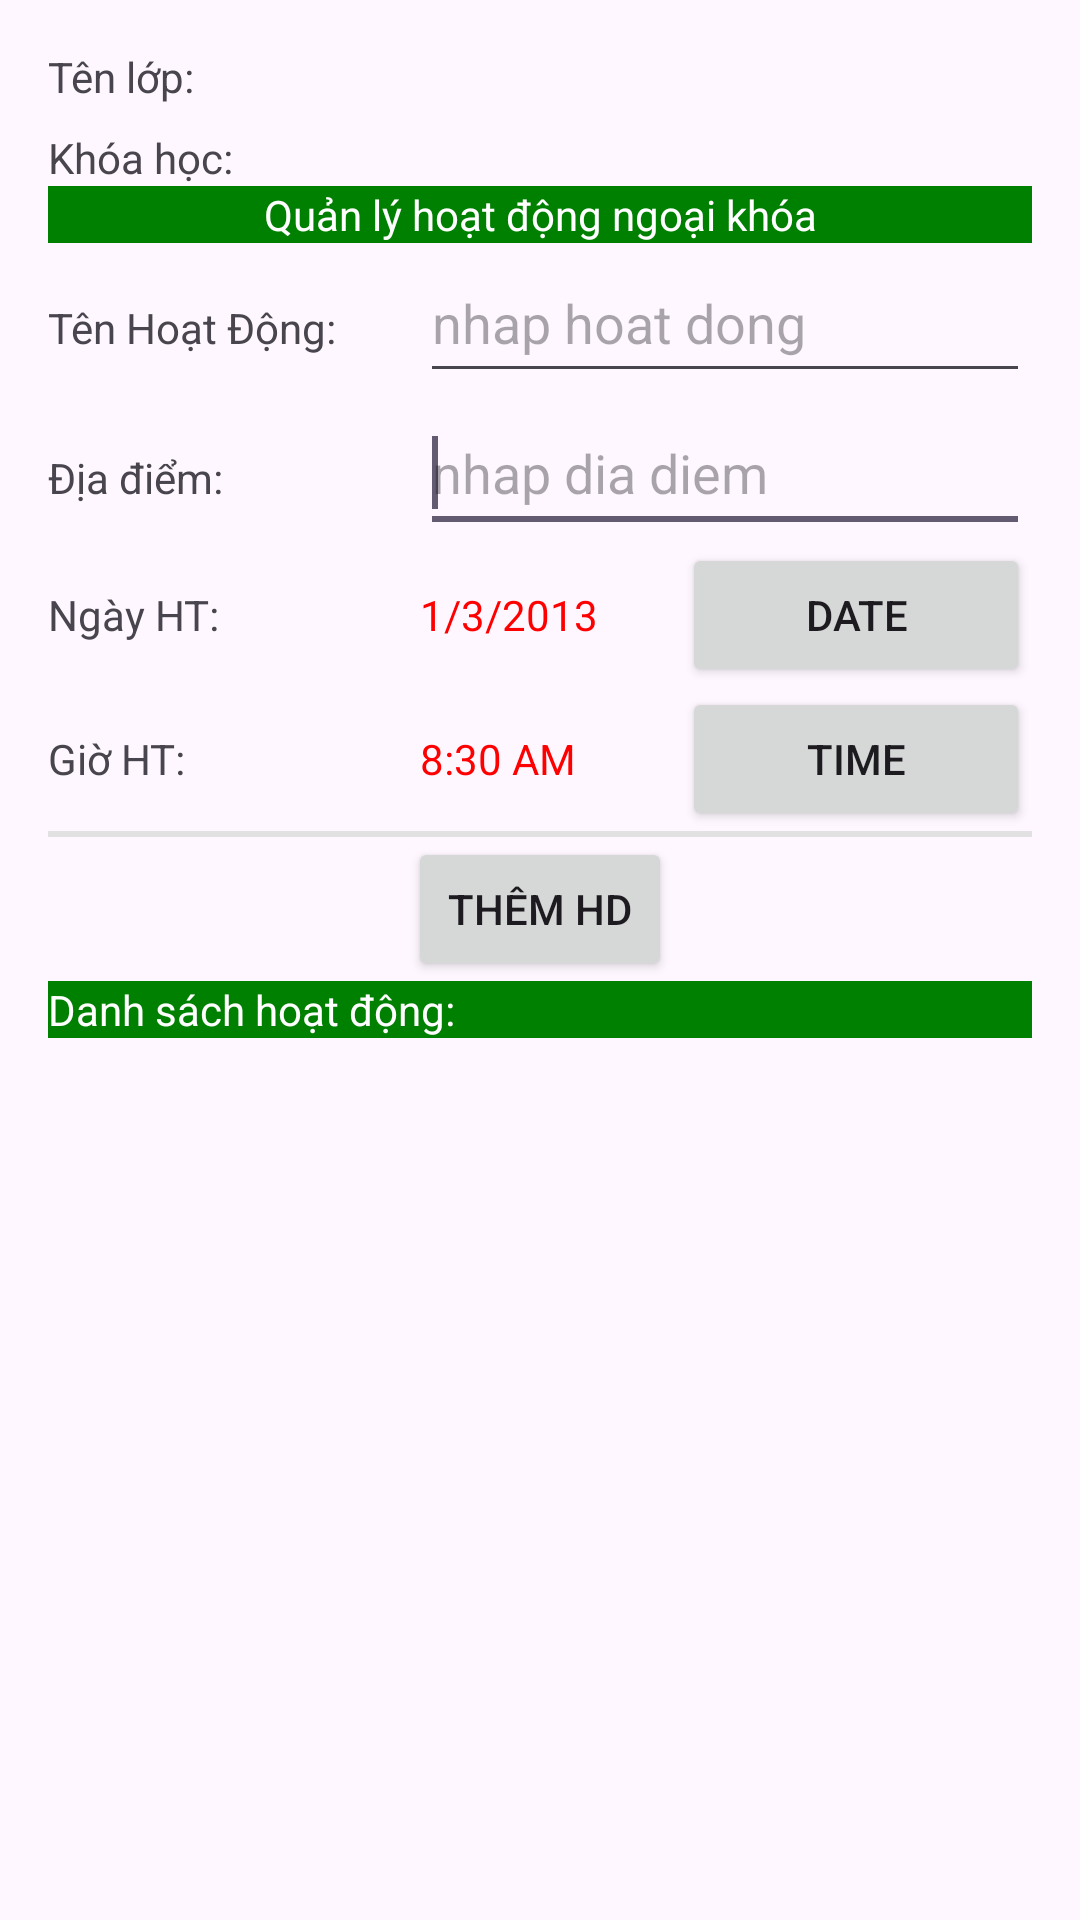

Android layout source for this screen:
<!-- AndroidManifest.xml: application theme Theme.QLHDNK -->
<!-- res/layout/activity_qlhdactivity.xml -->
<?xml version="1.0" encoding="utf-8"?>
<LinearLayout xmlns:android="http://schemas.android.com/apk/res/android"
    android:layout_width="match_parent"
    android:layout_height="match_parent"
    android:orientation="vertical"
    android:padding="16dp">

    <TextView
        android:id="@+id/textViewHDName"
        android:layout_width="wrap_content"
        android:layout_height="wrap_content"
        android:text="Tên lớp:" />

    <TextView
        android:id="@+id/textViewHDiaChi"
        android:layout_width="wrap_content"
        android:layout_height="wrap_content"
        android:layout_marginTop="8dp"
        android:text="Khóa học:" />

    <TextView
        android:id="@+id/textView1"
        android:layout_width="match_parent"
        android:layout_height="wrap_content"
        android:background="#008000"
        android:gravity="center"
        android:text="Quản lý hoạt động ngoại khóa"
        android:textColor="#FFFFFF" />

    <TableLayout
        android:layout_width="match_parent"
        android:layout_height="wrap_content"
        android:stretchColumns="*">

        <TableRow
            android:id="@+id/tableRow1"
            android:layout_width="wrap_content"
            android:layout_height="wrap_content">

            <TextView
                android:id="@+id/textView2"
                android:layout_width="wrap_content"
                android:layout_height="wrap_content"
                android:text="Tên Hoạt Động:" />

            <EditText
                android:id="@+id/editTen"
                android:layout_width="wrap_content"
                android:layout_height="50dp"
                android:layout_span="2"
                android:ems="10"
                android:hint="nhap hoat dong" />

        </TableRow>

        <TableRow
            android:id="@+id/tableRow2"
            android:layout_width="wrap_content"
            android:layout_height="wrap_content">

            <TextView
                android:id="@+id/textView3"
                android:layout_width="wrap_content"
                android:layout_height="wrap_content"
                android:text="Địa điểm:" />

            <EditText
                android:id="@+id/editMa"
                android:layout_width="wrap_content"
                android:layout_height="50dp"
                android:layout_span="2"
                android:ems="10"
                android:hint="nhap dia diem"
                android:inputType="textMultiLine">

                <requestFocus />
            </EditText>

        </TableRow>

        <TableRow
            android:id="@+id/tableRow3"
            android:layout_width="wrap_content"
            android:layout_height="wrap_content">

            <TextView
                android:id="@+id/textView4"
                android:layout_width="wrap_content"
                android:layout_height="wrap_content"
                android:text="Ngày HT:" />

            <TextView
                android:id="@+id/txtdate"
                android:layout_width="wrap_content"
                android:layout_height="wrap_content"
                android:text="1/3/2013"
                android:textColor="#FF0000" />

            <Button
                android:id="@+id/btndate"
                android:layout_width="wrap_content"
                android:layout_height="wrap_content"
                android:text="Date" />

        </TableRow>

        <TableRow
            android:id="@+id/tableRow4"
            android:layout_width="wrap_content"
            android:layout_height="wrap_content">

            <TextView
                android:id="@+id/textView6"
                android:layout_width="wrap_content"
                android:layout_height="wrap_content"
                android:text="Giờ HT:" />

            <TextView
                android:id="@+id/txttime"
                android:layout_width="wrap_content"
                android:layout_height="wrap_content"
                android:text="8:30 AM"
                android:textColor="#FF0000" />

            <Button
                android:id="@+id/btntime"
                android:layout_width="wrap_content"
                android:layout_height="wrap_content"
                android:text="Time" />

        </TableRow>
    </TableLayout>

    <TextView
        android:id="@+id/textView9"
        android:layout_width="match_parent"
        android:layout_height="2dp"
        android:background="#E1E1E1" />

    <Button
        android:id="@+id/btnadd"
        android:layout_width="wrap_content"
        android:layout_height="wrap_content"
        android:layout_gravity="center"
        android:text="Thêm HD" />

    <TextView
        android:id="@+id/textView8"
        android:layout_width="match_parent"
        android:layout_height="wrap_content"
        android:background="#008000"
        android:text="Danh sách hoạt động:"
        android:textColor="#FFFFFF" />

    <ListView
        android:id="@+id/lvsinhvien"
        android:layout_width="match_parent"
        android:layout_height="wrap_content"></ListView>

</LinearLayout>
<!-- resources referenced by this layout -->
<resources>
  <style name="Theme.QLHDNK" parent="Base.Theme.QLHDNK" />
  <style name="Base.Theme.QLHDNK" parent="Theme.Material3.DayNight.NoActionBar">
          
          
      </style>
</resources>
